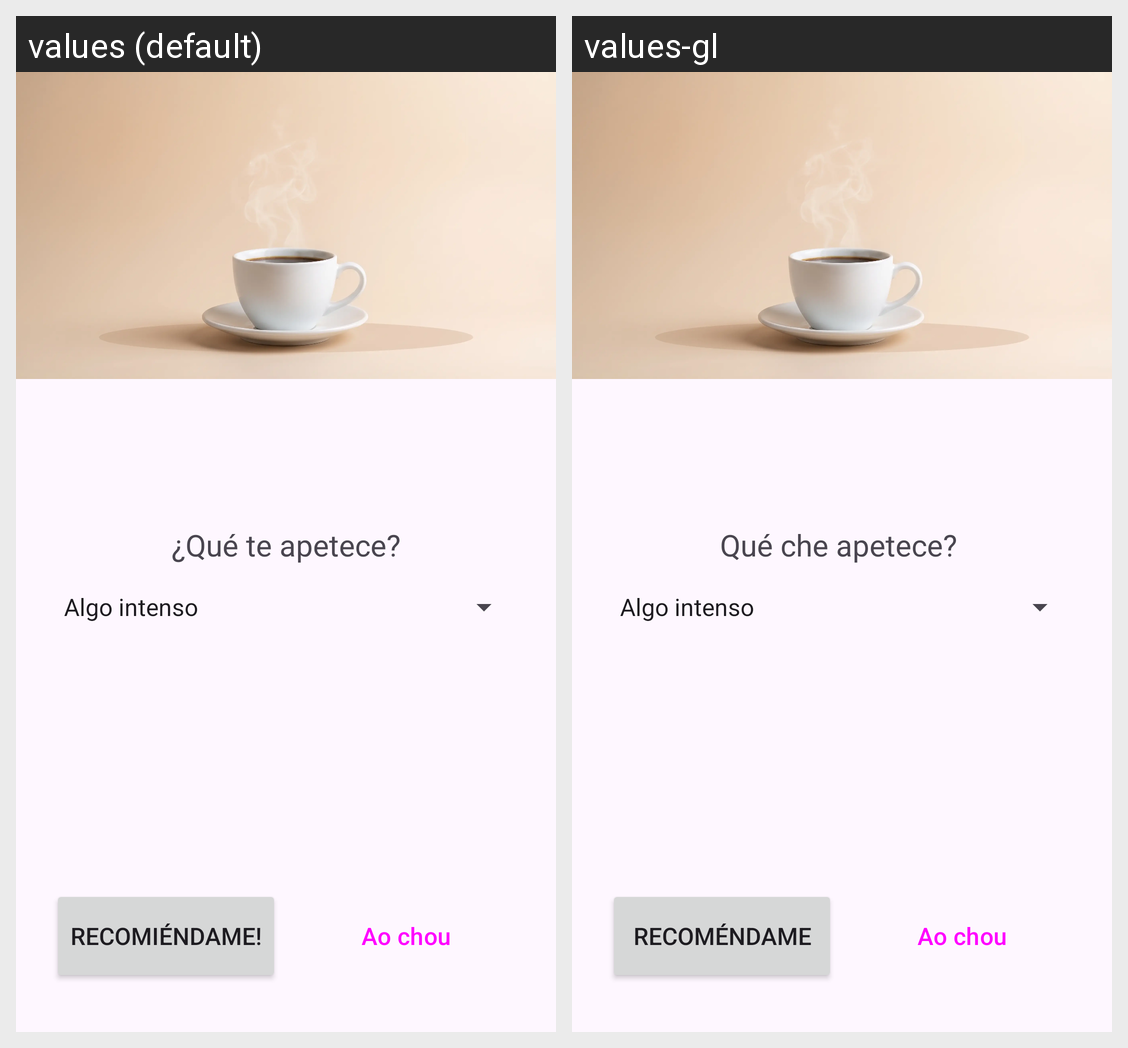

Locale-by-locale string values for the Android screen shown in this grid:
Android screen res/layout/fragment_seleccion.xml rendered under 2 locales, left to right: values (default), values-gl. Device: Nexus 5 (rendered at 1080×1920; each locale shown at half size, 540×960, under a caption strip naming it); theme Theme.OneMoreCofee.
Strings drawn on this screen, with the default value and each locale's value (text and hints the layout hard-codes, and strings that could not be matched under every locale, appear in the picture but are not listed):

pregunta
  values: ¿Qué te apetece?
  values-gl: Qué che apetece? 

recomendar
  values: Recomiéndame!
  values-gl: Recoméndame

ao_chou
  values: Ao chou
  values-gl: Ao chou  [not translated; the default value is used]
